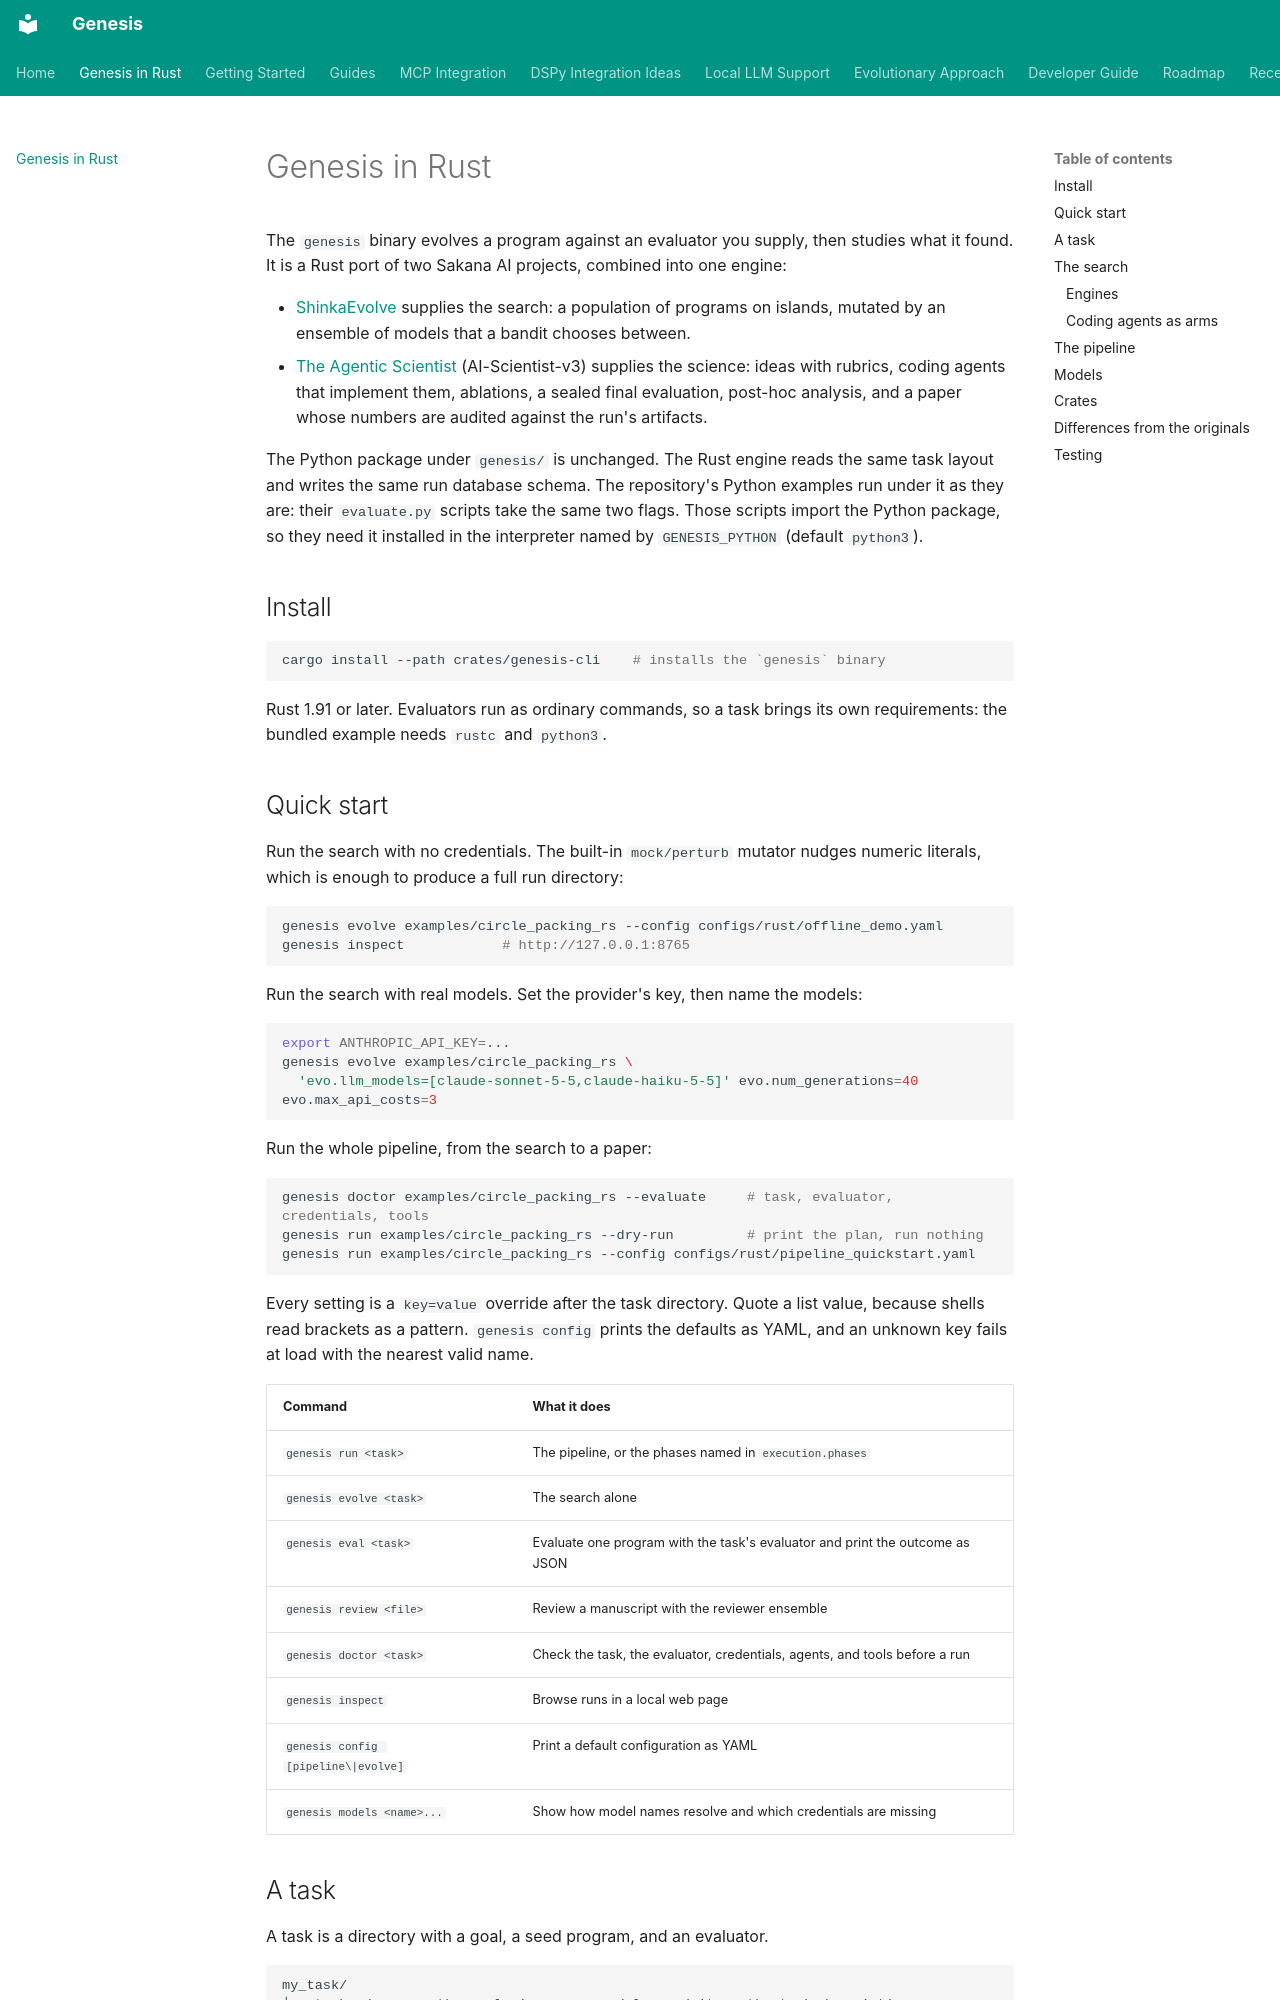

repository: GeorgePearse/Genesis · page: rust_engine/index.html · generator: mkdocs

# Genesis in Rust

The `genesis` binary evolves a program against an evaluator you supply, then studies what it found. It
is a Rust port of two Sakana AI projects, combined into one engine:

- [ShinkaEvolve](https://github.com/SakanaAI/ShinkaEvolve) supplies the search: a population of programs
  on islands, mutated by an ensemble of models that a bandit chooses between.
- [The Agentic Scientist](https://github.com/SakanaAI/AI-Scientist-v3) (AI-Scientist-v3) supplies the
  science: ideas with rubrics, coding agents that implement them, ablations, a sealed final evaluation,
  post-hoc analysis, and a paper whose numbers are audited against the run's artifacts.

The Python package under `genesis/` is unchanged. The Rust engine reads the same task layout and writes
the same run database schema. The repository's Python examples run under it as they are: their
`evaluate.py` scripts take the same two flags. Those scripts import the Python package, so they need it
installed in the interpreter named by `GENESIS_PYTHON` (default `python3`).

## Install

```bash
cargo install --path crates/genesis-cli    # installs the `genesis` binary
```

Rust 1.91 or later. Evaluators run as ordinary commands, so a task brings its own requirements: the
bundled example needs `rustc` and `python3`.

## Quick start

Run the search with no credentials. The built-in `mock/perturb` mutator nudges numeric literals, which is
enough to produce a full run directory:

```bash
genesis evolve examples/circle_packing_rs --config configs/rust/offline_demo.yaml
genesis inspect            # http://127.0.0.1:8765
```

Run the search with real models. Set the provider's key, then name the models:

```bash
export ANTHROPIC_API_KEY=...
genesis evolve examples/circle_packing_rs \
  'evo.llm_models=[claude-sonnet-5-5,claude-haiku-5-5]' evo.num_generations=40 evo.max_api_costs=3
```

Run the whole pipeline, from the search to a paper:

```bash
genesis doctor examples/circle_packing_rs --evaluate     # task, evaluator, credentials, tools
genesis run examples/circle_packing_rs --dry-run         # print the plan, run nothing
genesis run examples/circle_packing_rs --config configs/rust/pipeline_quickstart.yaml
```

Every setting is a `key=value` override after the task directory. Quote a list value, because shells
read brackets as a pattern. `genesis config` prints the defaults as YAML, and an unknown key fails at
load with the nearest valid name.

| Command | What it does |
|---|---|
| `genesis run <task>` | The pipeline, or the phases named in `execution.phases` |
| `genesis evolve <task>` | The search alone |
| `genesis eval <task>` | Evaluate one program with the task's evaluator and print the outcome as JSON |
| `genesis review <file>` | Review a manuscript with the reviewer ensemble |
| `genesis doctor <task>` | Check the task, the evaluator, credentials, agents, and tools before a run |
| `genesis inspect` | Browse runs in a local web page |
| `genesis config [pipeline\|evolve]` | Print a default configuration as YAML |
| `genesis models <name>...` | Show how model names resolve and which credentials are missing |
